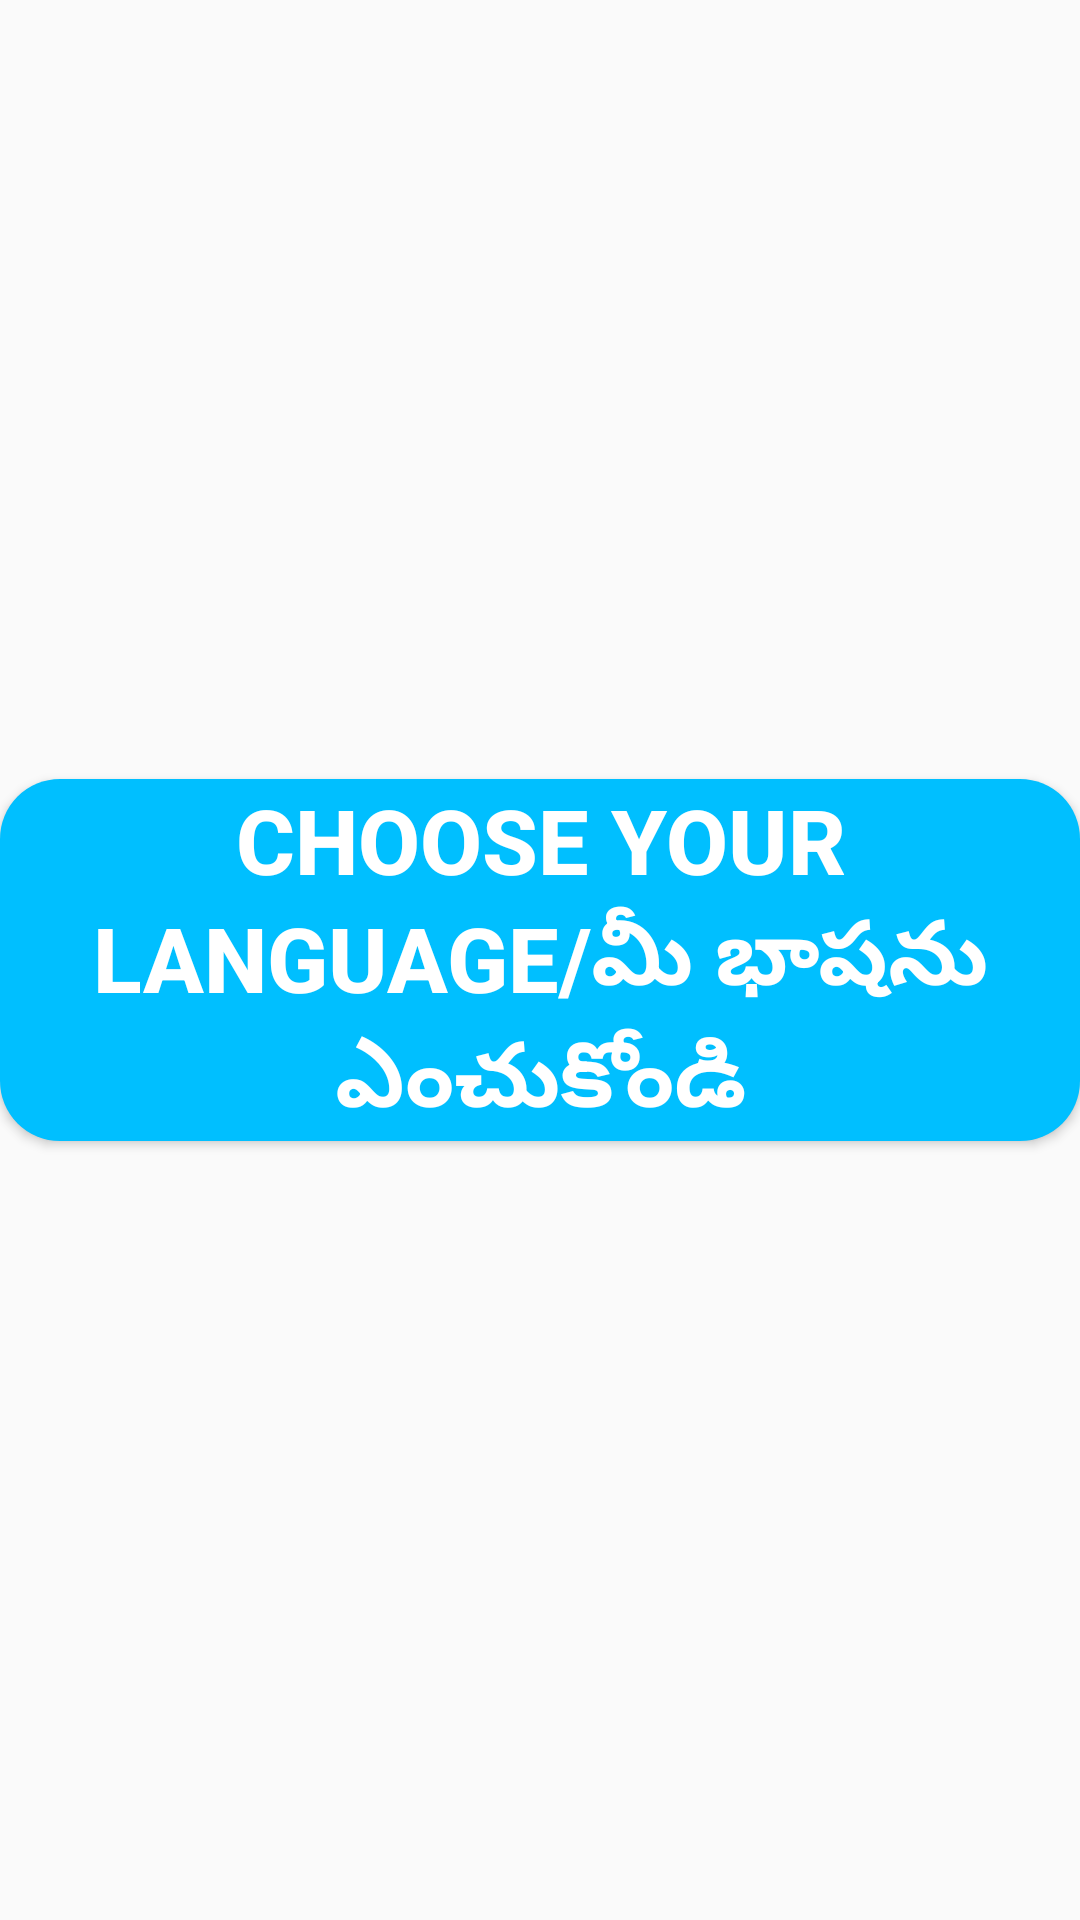

Here is an Android app screen rendered from its layout file. Give the layout XML and the strings, colors and styles it references.
<!-- AndroidManifest.xml: application theme Theme.MajorProject -->
<!-- res/layout/activity_language.xml -->
<?xml version="1.0" encoding="utf-8"?>
<LinearLayout xmlns:android="http://schemas.android.com/apk/res/android"
    xmlns:app="http://schemas.android.com/apk/res-auto"
    xmlns:tools="http://schemas.android.com/tools"
    android:layout_width="match_parent"
    android:layout_height="match_parent"
    tools:context=".Language"
    android:orientation="vertical"
    android:layout_gravity="center"
    android:gravity="center">

    <Button
        android:id="@+id/choose"
        android:layout_width="wrap_content"
        android:layout_height="wrap_content"
        android:text="Choose Your Language/మీ భాషను ఎంచుకోండి"
        android:layout_gravity="center"
        android:textSize="30sp"
        android:textStyle="bold"
        android:textColor="@color/white"
        android:background="@drawable/button_rectangle_pink"
        />

</LinearLayout>
<!-- resources referenced by this layout -->
<resources>
  <color name="white">#FFFFFFFF</color>
  <!-- drawable button_rectangle_pink (drawable) -->
  <?xml version="1.0" encoding="utf-8"?>
  <selector xmlns:android="http://schemas.android.com/apk/res/android">
  
      <item>
          <shape android:shape="rectangle">
              <solid android:color="@color/blue"/>
              <corners
                  android:topRightRadius="20dp"
                  android:topLeftRadius="20dp"
                  android:bottomRightRadius="20dp"
                  android:bottomLeftRadius="20dp"/>
          </shape>
      </item>
  
  </selector>
  <style name="Theme.MajorProject" parent="Theme.AppCompat.DayNight.DarkActionBar">
          
          <item name="colorPrimary">@color/teal_200</item>
          <item name="colorPrimaryVariant">@color/teal_700</item>
          <item name="colorOnPrimary">@color/white</item>
          
          <item name="colorSecondary">@color/blue</item>
          <item name="colorSecondaryVariant">@color/teal_700</item>
          <item name="colorOnSecondary">@color/black</item>
          
          <item name="android:statusBarColor" tools:targetApi="l">?attr/colorPrimaryVariant</item>
          
      </style>
  <color name="blue">#00bfff</color>
  <color name="teal_200">#FF03DAC5</color>
  <color name="teal_700">#FF018786</color>
  <color name="black">#FF000000</color>
</resources>
